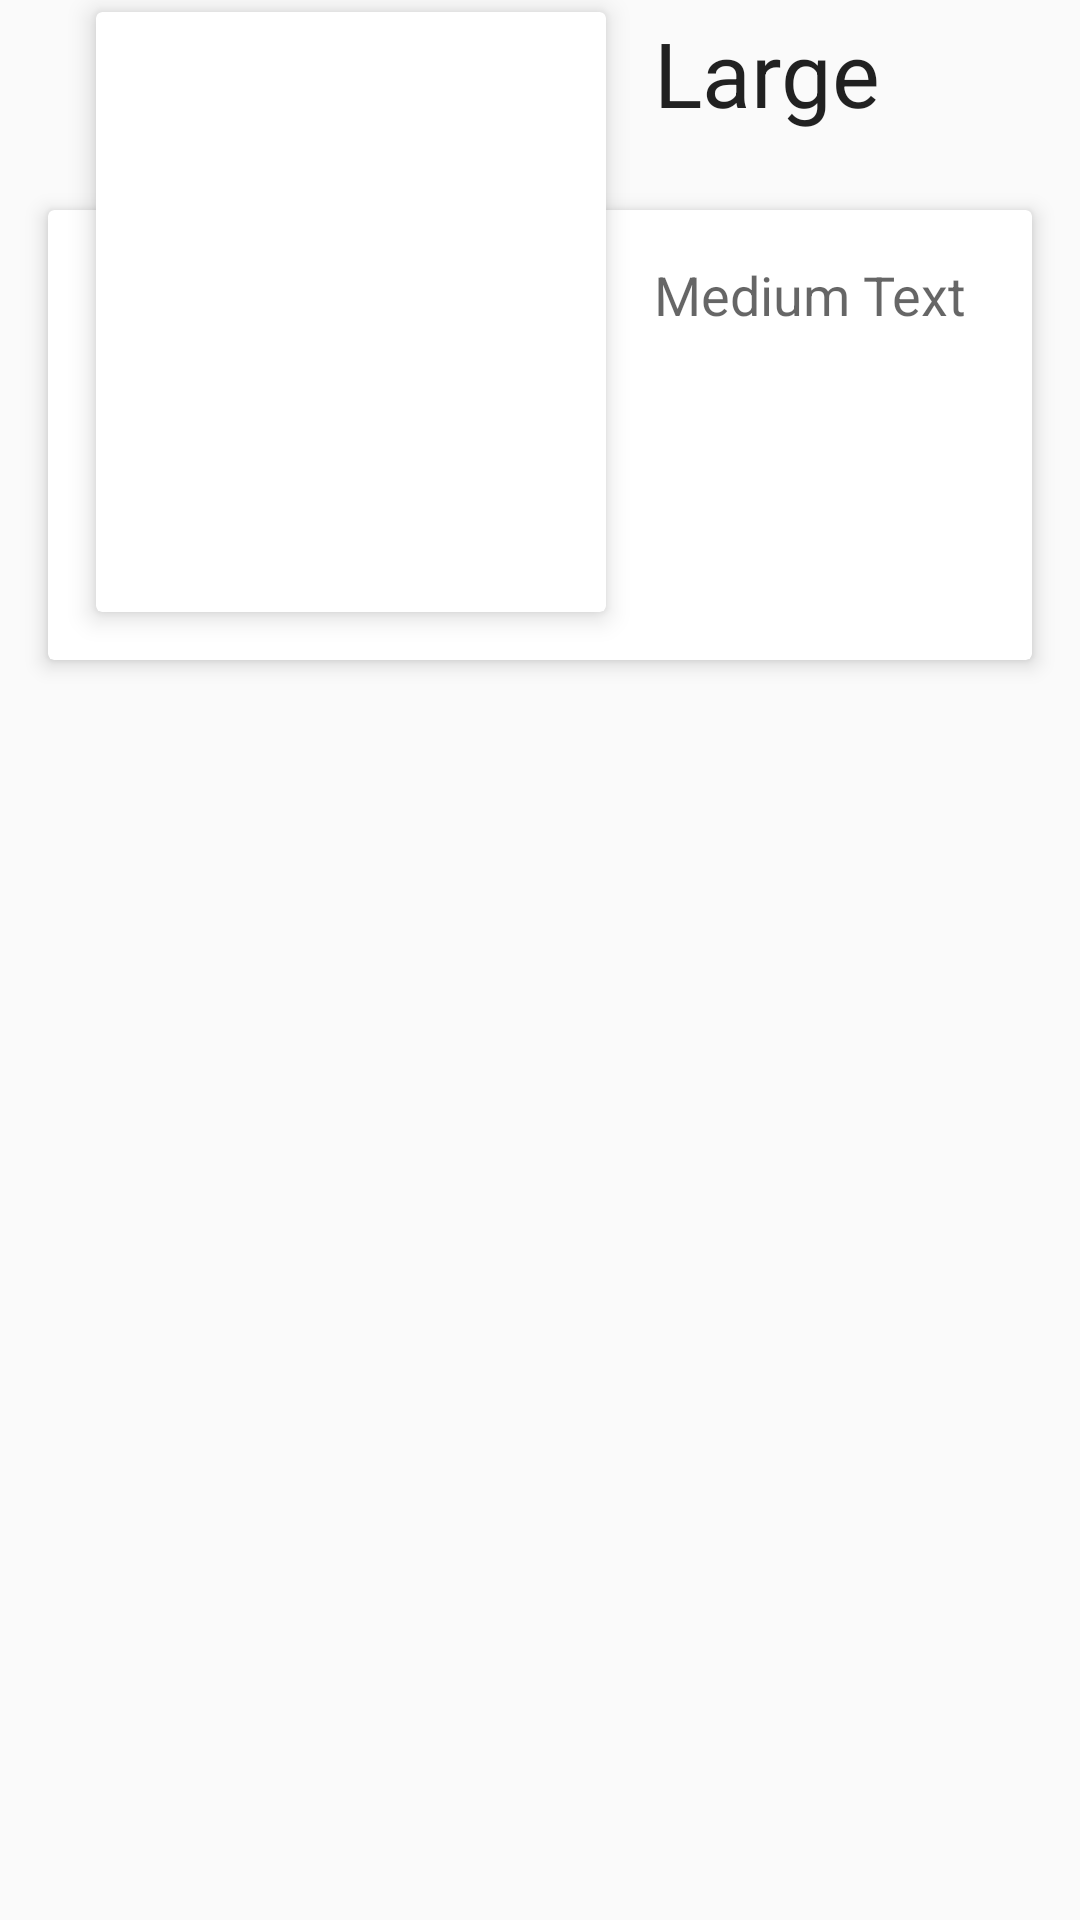

The Android layout XML behind this screen, and the referenced resources:
<!-- AndroidManifest.xml: application theme AppTheme -->
<!-- res/layout/activity_test.xml -->
<?xml version="1.0" encoding="utf-8"?>
<RelativeLayout xmlns:android="http://schemas.android.com/apk/res/android"
    xmlns:card_view="http://schemas.android.com/apk/res-auto"
    android:layout_width="match_parent"
    android:layout_height="wrap_content"
    android:layout_marginBottom="@dimen/activity_vertical_margin"
    android:layout_marginTop="@dimen/activity_vertical_margin">


    <android.support.v7.widget.CardView
        android:id="@+id/imageCardView"
        android:layout_width="170dp"
        android:layout_height="200dp"
        android:layout_alignBottom="@+id/cardView"
        android:layout_alignLeft="@+id/cardView"
        android:layout_marginBottom="@dimen/activity_vertical_margin"
        android:layout_marginLeft="@dimen/activity_vertical_margin"
        android:layout_marginRight="@dimen/activity_vertical_margin"
        card_view:cardCornerRadius="2dp"
        card_view:cardElevation="5dp">

        <ImageView
            android:id="@+id/imageView"
            android:layout_width="match_parent"
            android:layout_height="match_parent"
            android:clickable="true"
            android:foreground="?android:attr/selectableItemBackground"
            />
    </android.support.v7.widget.CardView>


    <TextView
        android:id="@+id/descTextView"
        android:layout_width="wrap_content"
        android:layout_height="wrap_content"
        android:layout_alignBottom="@+id/cardView"
        android:layout_alignRight="@+id/cardView"
        android:layout_alignTop="@+id/cardView"
        android:layout_marginBottom="@dimen/activity_vertical_margin"
        android:layout_marginRight="@dimen/activity_vertical_margin"
        android:layout_marginTop="@dimen/activity_vertical_margin"
        android:layout_toRightOf="@+id/imageCardView"
        android:clickable="false"
        android:elevation="5dp"
        android:text="Medium Text"
        android:textAppearance="?android:attr/textAppearanceMedium"
        android:visibility="visible" />

    <TextView
        android:id="@+id/timeTextView"
        android:layout_width="wrap_content"
        android:layout_height="wrap_content"
        android:layout_alignRight="@+id/cardView"
        android:layout_alignTop="@+id/imageCardView"
        android:layout_toRightOf="@+id/imageCardView"
        android:lines="1"
        android:textSize="30sp"
        android:text="Large Text"
        android:textAppearance="?android:attr/textAppearanceLarge" />


    <android.support.v7.widget.CardView
        android:id="@+id/cardView"
        android:layout_width="match_parent"
        android:layout_height="150dp"
        android:layout_gravity="center_horizontal|bottom"
        android:layout_marginBottom="@dimen/activity_vertical_margin"
        android:layout_marginLeft="@dimen/activity_vertical_margin"
        android:layout_marginRight="@dimen/activity_vertical_margin"
        android:layout_marginTop="70dp"
        android:clickable="true"
        android:foreground="?android:attr/selectableItemBackground"
        android:orientation="vertical"
        card_view:cardCornerRadius="2dp"
        card_view:cardElevation="4dp">

    </android.support.v7.widget.CardView>


</RelativeLayout>
<!-- resources referenced by this layout -->
<resources>
  <dimen name="activity_vertical_margin">16dp</dimen>
  <style name="AppTheme" parent="Theme.AppCompat.Light.NoActionBar">
                   Customize your theme here.
                  <item name="colorPrimaryDark">@color/colorPrimaryDark</item>
                  <item name="colorPrimary">@color/colorPrimary</item>
                  <item name="colorAccent">@color/colorAccent</item>
                  <item name="android:windowBackground">@color/windowBackground</item>
                  <item name="android:windowLightStatusBar">true</item>
                  <item name="android:windowContentTransitions">true</item>
                  <item name="android:windowActivityTransitions">true</item>
                  
                  <item name="android:windowSharedElementEnterTransition">@transition/change_image_transform</item>
                  <item name="android:windowSharedElementReturnTransition">@transition/change_image_transform</item>
  
          </style>
  <color name="colorPrimaryDark">#E0E0E0</color>
  <color name="colorPrimary">#F5F5F5</color>
  <color name="colorAccent">#FFFFFF</color>
  <color name="windowBackground">#FAFAFA</color>
</resources>
